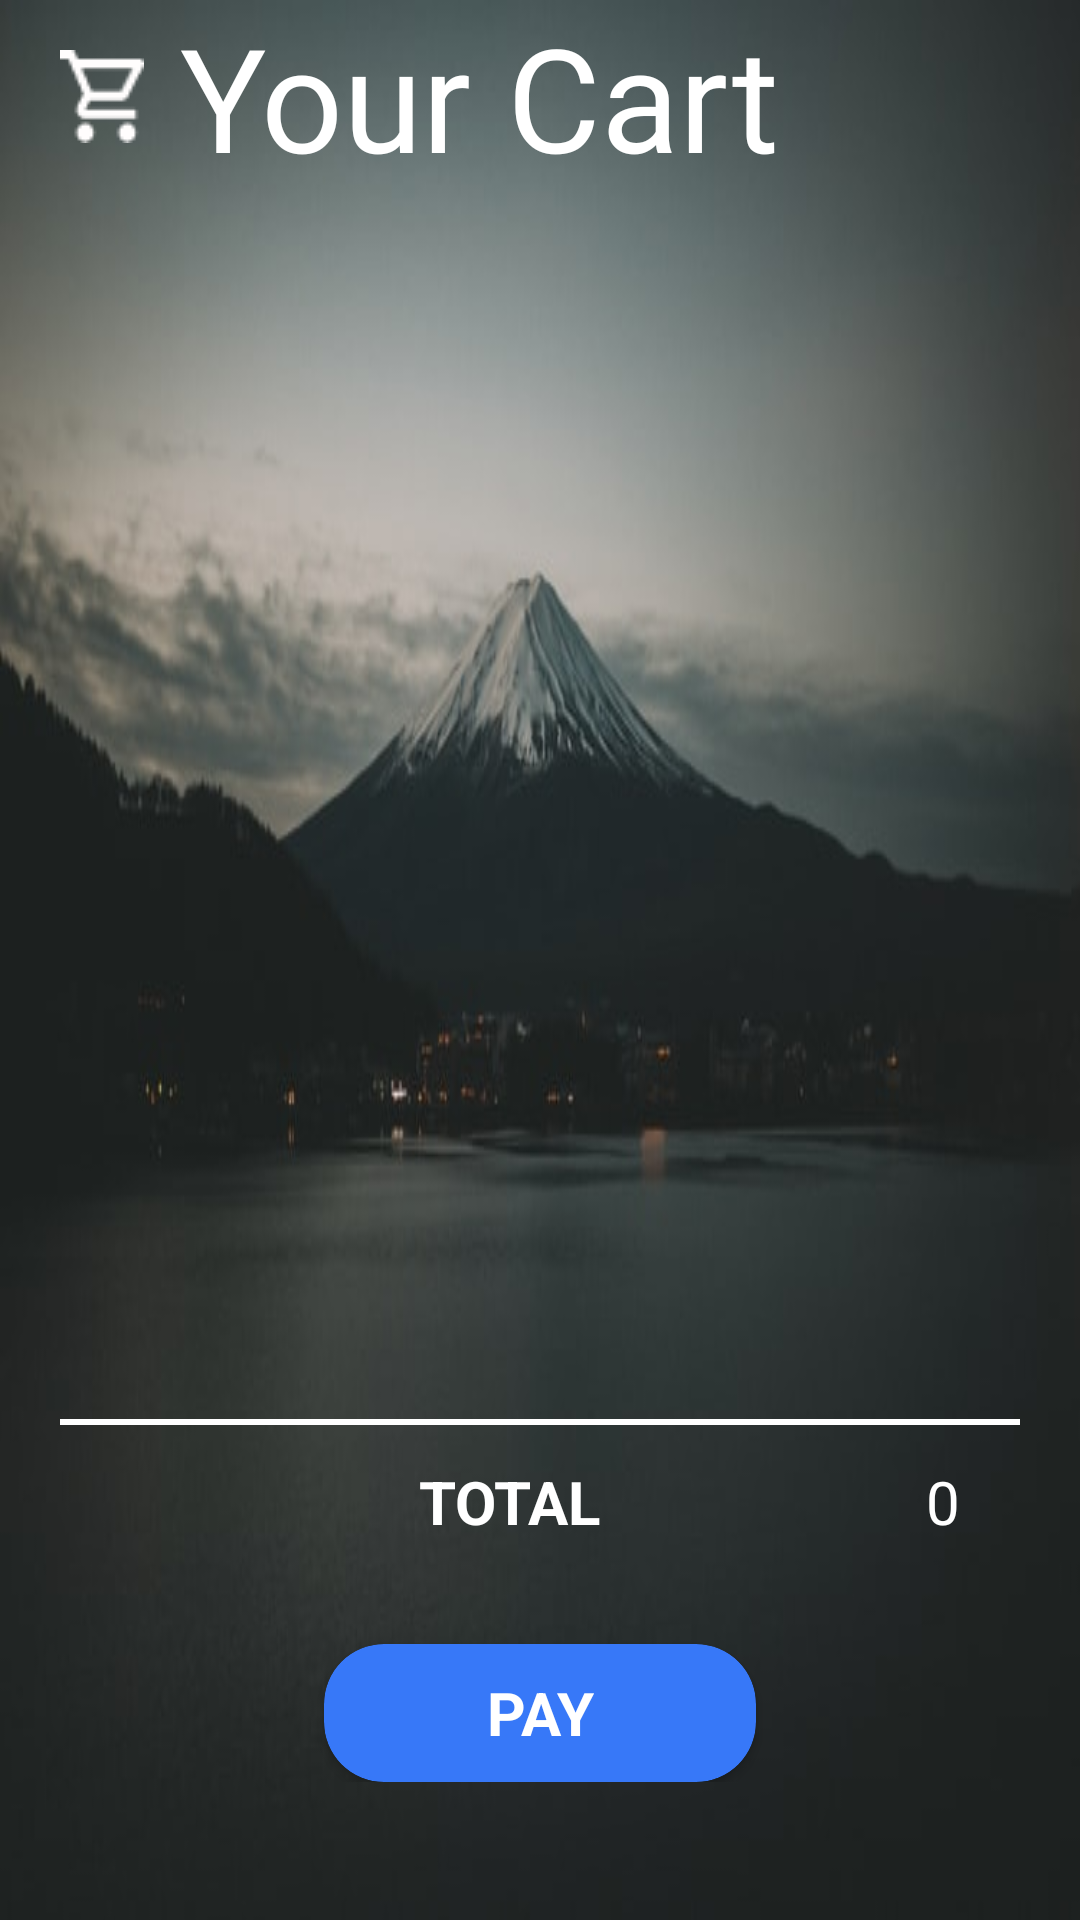

Produce the Android XML layout that renders to this screen, including the resource entries it uses.
<!-- AndroidManifest.xml: application theme Theme.Design.NoActionBar -->
<!-- res/layout/fragment_cart.xml -->
<?xml version="1.0" encoding="utf-8"?>
<RelativeLayout xmlns:android="http://schemas.android.com/apk/res/android"
    xmlns:app="http://schemas.android.com/apk/res-auto"
    android:layout_width="match_parent"
    android:layout_height="match_parent"
    android:background="@drawable/home_flashsale"
    android:orientation="vertical"
    android:paddingLeft="20dp">

    <TextView
        android:fontFamily="@font/black_and_white_picture"
        android:layout_width="match_parent"
        android:layout_height="wrap_content"
        android:drawableLeft="@drawable/shopping_cart_24px"
        android:text=" Your Cart"
        android:id="@+id/txt_1"
        android:textColor="#FFFFFF"
        android:textSize="48sp" />

    <androidx.recyclerview.widget.RecyclerView
        android:id="@+id/recycler_cart"
        android:layout_width="match_parent"
        android:layout_height="wrap_content"
        android:layout_below="@+id/txt_1"
        android:layout_above="@+id/linner1"
        android:layout_marginTop="11dp"
        android:layout_marginRight="20dp" />

    <LinearLayout
        android:layout_width="match_parent"
        android:layout_height="wrap_content"
        android:layout_marginTop="11dp"
        android:id="@+id/linner1"
        android:layout_alignParentBottom="true"
        android:layout_marginBottom="46dp"
        android:layout_marginRight="20dp"
        android:gravity="center"
        android:orientation="vertical">


        <TextView
            android:layout_width="match_parent"
            android:layout_height="2dp"
            android:layout_marginTop="22dp"
            android:layout_marginBottom="12dp"
            android:background="#FFFFFF" />

        <LinearLayout
            android:layout_width="match_parent"
            android:layout_height="wrap_content"
            android:gravity="center"
            android:orientation="horizontal">

            <TextView
                android:id="@+id/txt_total"
                android:layout_width="0dp"
                android:layout_height="wrap_content"
                android:layout_weight="6"
                android:gravity="right"
                android:text="TOTAL"
                android:textColor="#FFFFFF"
                android:textSize="20dp"
                android:textStyle="bold" />

            <TextView
                android:layout_width="0dp"
                android:layout_height="match_parent"
                android:layout_marginRight="20dp"
                android:layout_weight="4"
                android:gravity="right"
                android:id="@+id/txt_total1"
                android:text="0"
                android:textColor="#FFFFFF"
                android:textSize="20sp" />
        </LinearLayout>

        <androidx.cardview.widget.CardView
            android:id="@+id/card_pay"
            android:layout_width="144dp"
            android:layout_height="46dp"
            android:layout_marginTop="34dp"
            android:backgroundTint="#3778F8"
            android:clickable="true"
            android:foreground="?attr/selectableItemBackground"
            app:cardCornerRadius="20dp">

            <TextView
                android:layout_width="match_parent"
                android:layout_height="match_parent"
                android:gravity="center"
                android:text="PAY"
                android:textColor="#fff"
                android:textSize="20sp"
                android:textStyle="bold" />
        </androidx.cardview.widget.CardView>

    </LinearLayout>


</RelativeLayout>
<!-- resources referenced by this layout -->
<resources>
  <!-- drawable home_flashsale: jpg bitmap (drawable, 23637 bytes) -->
  <!-- drawable shopping_cart_24px: png bitmap (drawable, 535 bytes) -->
</resources>
